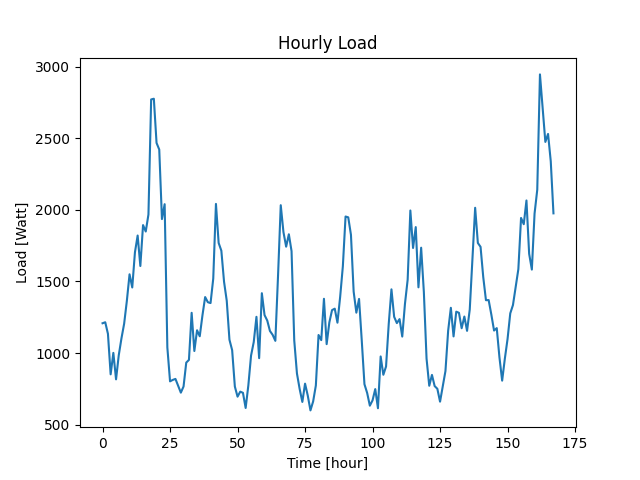

The file beside this chart, header and first rows:
Datetime, Load
2022-04-07 10:48:35, 1208
2022-04-07 11:48:35, 1215
2022-04-07 12:48:35, 1134
2022-04-07 13:48:35, 851
2022-04-07 14:48:35, 1001
2022-04-07 15:48:35, 816
2022-04-07 16:48:35, 984
2022-04-07 17:48:35, 1102
2022-04-07 18:48:35, 1205
2022-04-07 19:48:35, 1364
2022-04-07 20:48:35, 1550
2022-04-07 21:48:35, 1458
2022-04-07 22:48:35, 1704
2022-04-07 23:48:35, 1821
2022-04-08 00:48:35, 1608
2022-04-08 01:48:35, 1894
2022-04-08 02:48:35, 1849
2022-04-08 03:48:35, 1968
2022-04-08 04:48:35, 2772
2022-04-08 05:48:35, 2777
2022-04-08 06:48:35, 2468
2022-04-08 07:48:35, 2422
2022-04-08 08:48:35, 1936
2022-04-08 09:48:35, 2040
2022-04-08 10:48:35, 1039
2022-04-08 11:48:35, 802
2022-04-08 12:48:35, 812
2022-04-08 13:48:35, 819
2022-04-08 14:48:35, 772
2022-04-08 15:48:35, 723
2022-04-08 16:48:35, 766
2022-04-08 17:48:35, 933
2022-04-08 18:48:35, 952
2022-04-08 19:48:35, 1281
2022-04-08 20:48:35, 1014
2022-04-08 21:48:35, 1159
2022-04-08 22:48:35, 1117
2022-04-08 23:48:35, 1263
2022-04-09 00:48:35, 1391
2022-04-09 01:48:35, 1355
2022-04-09 02:48:35, 1349
2022-04-09 03:48:35, 1520
2022-04-09 04:48:35, 2042
2022-04-09 05:48:35, 1769
2022-04-09 06:48:35, 1715
2022-04-09 07:48:35, 1498
2022-04-09 08:48:35, 1365
2022-04-09 09:48:35, 1093
2022-04-09 10:48:35, 1020
2022-04-09 11:48:35, 766
2022-04-09 12:48:35, 695
2022-04-09 13:48:35, 730
2022-04-09 14:48:35, 722
2022-04-09 15:48:35, 616
2022-04-09 16:48:35, 774
2022-04-09 17:48:35, 982
2022-04-09 18:48:35, 1077
2022-04-09 19:48:35, 1253
2022-04-09 20:48:35, 964
2022-04-09 21:48:35, 1418
... 108 more rows
